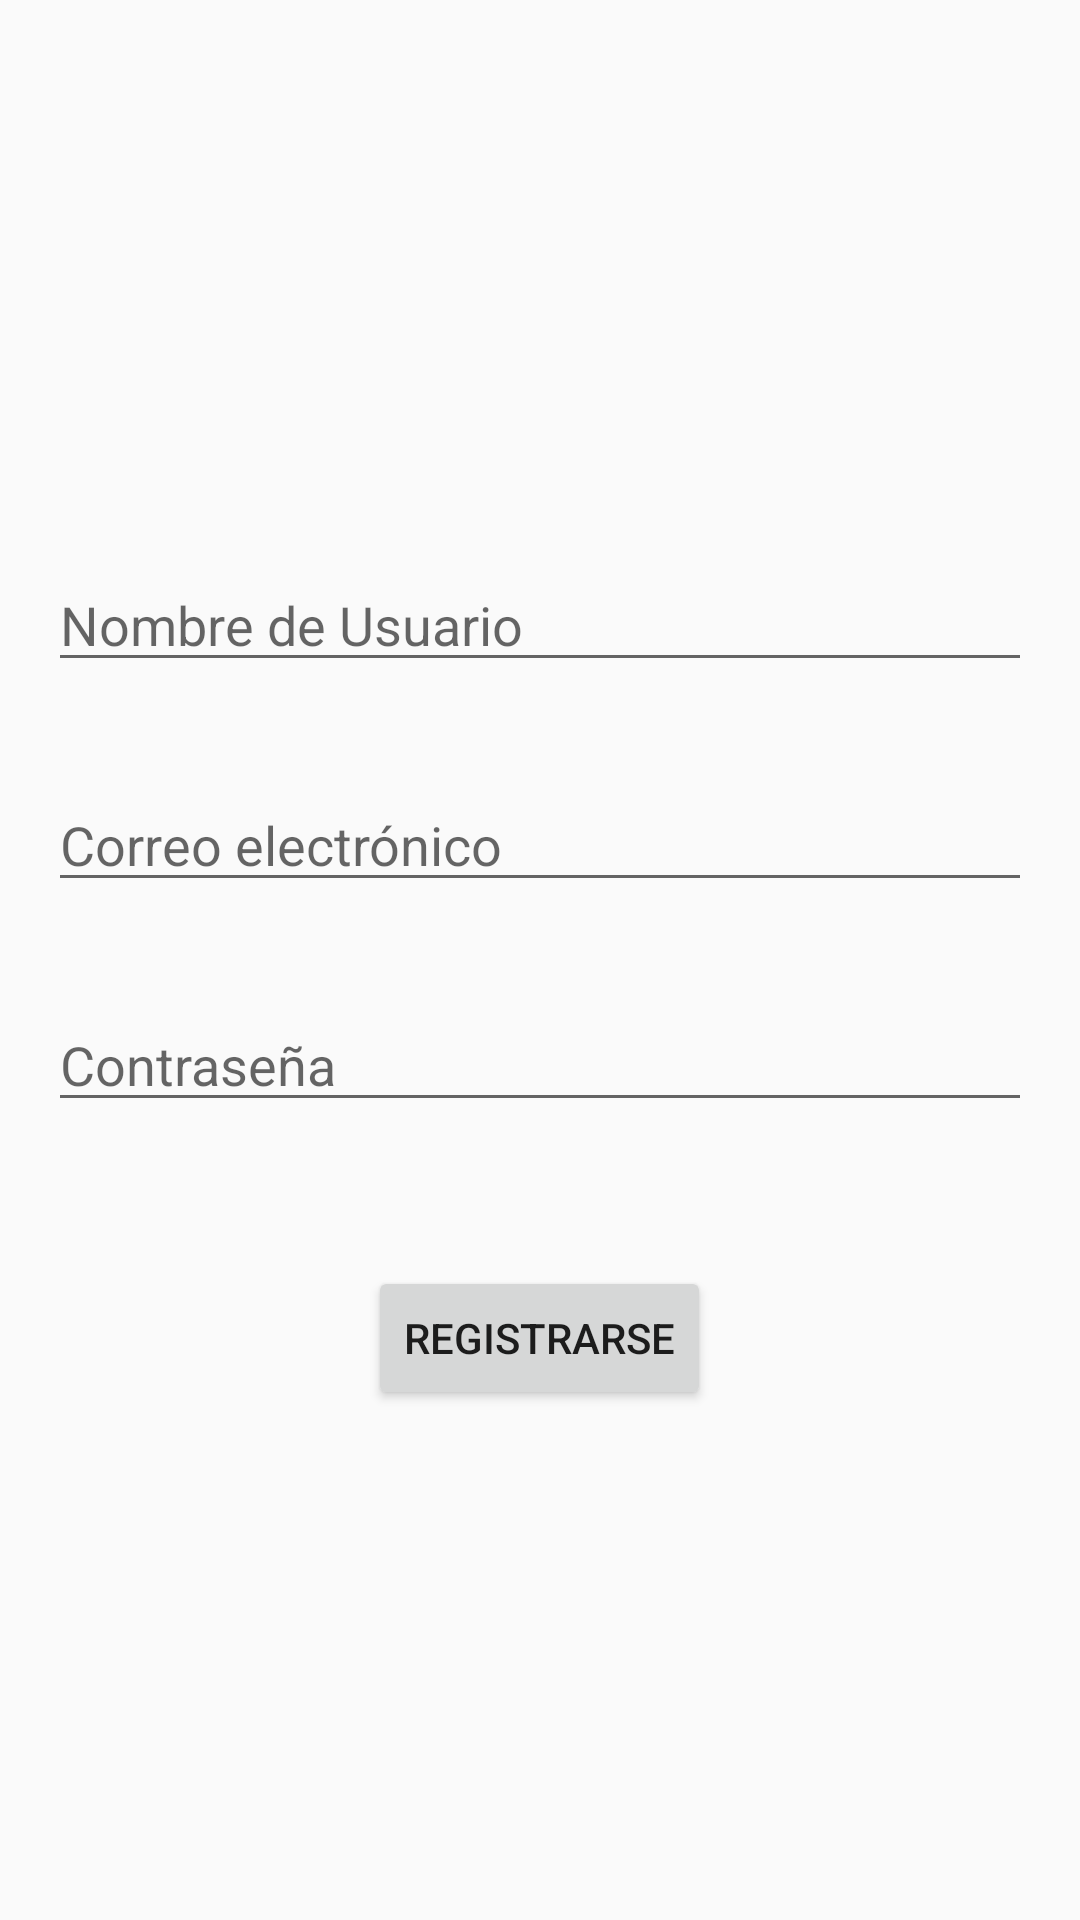

The Android layout XML behind this screen, and the referenced resources:
<!-- AndroidManifest.xml: activity theme AppTheme.NoActionBar -->
<!-- res/layout/activity_registration.xml -->
<?xml version="1.0" encoding="utf-8"?>
<LinearLayout xmlns:android="http://schemas.android.com/apk/res/android"
    android:layout_width="match_parent"
    android:layout_height="match_parent"
    android:orientation="vertical"
    android:gravity="center">

    
    <EditText
        android:id="@+id/UserEditText"
        android:layout_width="match_parent"
        android:layout_height="wrap_content"
        android:hint="Nombre de Usuario"
        android:inputType="textPersonName"
        android:layout_margin="16dp" />
    <EditText
        android:id="@+id/emailEditText"
        android:layout_width="match_parent"
        android:layout_height="wrap_content"
        android:hint="Correo electrónico"
        android:inputType="textEmailAddress"
        android:layout_margin="16dp" />

    <EditText
        android:id="@+id/passwordEditText"
        android:layout_width="match_parent"
        android:layout_height="wrap_content"
        android:hint="Contraseña"
        android:inputType="textPassword"
        android:layout_margin="16dp" />

    <Button
        android:id="@+id/registerButton"
        android:layout_width="wrap_content"
        android:layout_height="wrap_content"
        android:text="Registrarse"
        android:layout_marginTop="32dp" />

</LinearLayout>
<!-- resources referenced by this layout -->
<resources>
  <style name="AppTheme.NoActionBar" parent="Theme.AppCompat.Light.NoActionBar">
          
      </style>
</resources>
